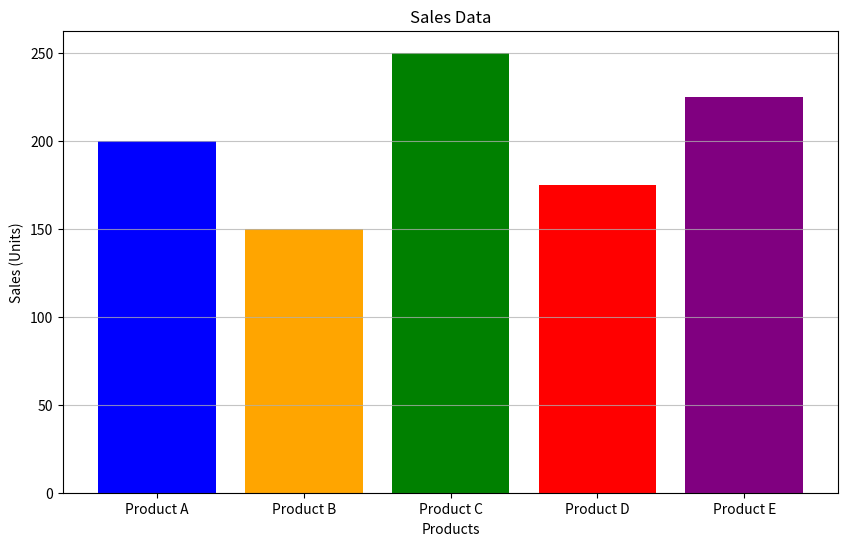

Write the Python code that produced this figure.
import matplotlib.pyplot as plt

products = ['Product A', 'Product B', 'Product C', 'Product D', 'Product E']
sales = [200, 150, 250, 175, 225]

colors = ['blue', 'orange', 'green', 'red', 'purple']

plt.figure(figsize=(10, 6))
plt.bar(products, sales, color=colors)

plt.title('Sales Data')
plt.xlabel('Products')
plt.ylabel('Sales (Units)')

plt.grid(axis='y', alpha=0.75)
plt.show()